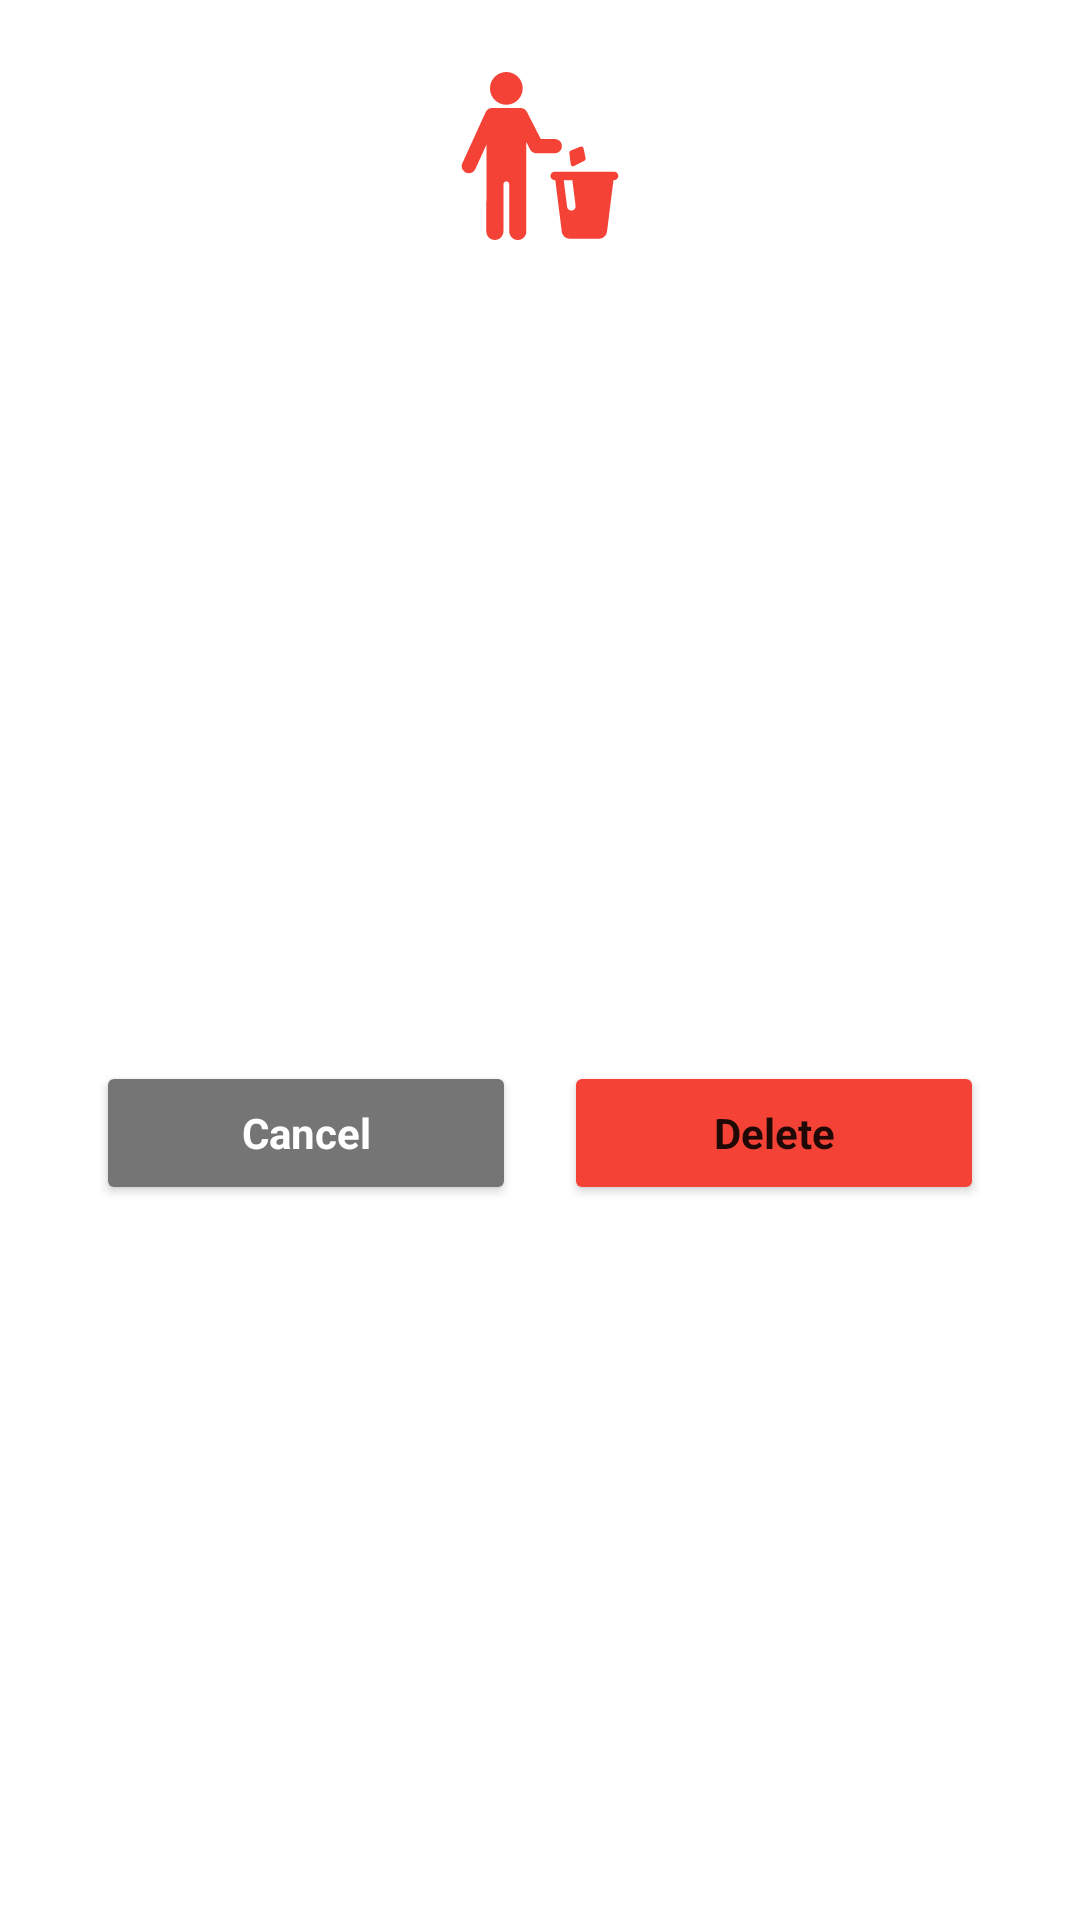

Reconstruct the res/layout file that produces this screen, plus the resources it refers to.
<!-- AndroidManifest.xml: application theme Theme.Trip -->
<!-- res/layout/fragment_confirm_dialog.xml -->
<?xml version="1.0" encoding="utf-8"?>
<androidx.constraintlayout.widget.ConstraintLayout xmlns:android="http://schemas.android.com/apk/res/android"
    xmlns:app="http://schemas.android.com/apk/res-auto"
    xmlns:tools="http://schemas.android.com/tools"
    android:layout_width="match_parent"
    android:layout_height="wrap_content"
    android:background="@drawable/dialog_round_bg"
    tools:context=".ConfirmDialogFragment">

    <ImageView
        android:id="@+id/imageView3"
        android:layout_width="wrap_content"
        android:layout_height="wrap_content"
        android:layout_marginTop="24dp"
        android:src="@drawable/ic_trash"
        app:layout_constraintEnd_toEndOf="parent"
        app:layout_constraintHorizontal_bias="0.5"
        app:layout_constraintStart_toStartOf="parent"
        app:layout_constraintTop_toTopOf="parent" />

    <TextView
        android:id="@+id/txtSureForDelete"
        android:layout_width="0dp"
        android:layout_height="wrap_content"
        android:layout_marginStart="32dp"
        android:layout_marginTop="8dp"
        android:layout_marginEnd="32dp"
        android:gravity="center"
        tools:text="@string/sure_for_delete"
        android:textColor="@color/colorSecondaryText"
        app:layout_constraintEnd_toEndOf="parent"
        app:layout_constraintHorizontal_bias="0.5"
        app:layout_constraintStart_toStartOf="parent"
        app:layout_constraintTop_toBottomOf="@+id/imageView3" />

    <Button
        android:id="@+id/btnCancelDelete"
        android:layout_width="0dp"
        android:layout_height="wrap_content"
        android:layout_marginStart="32dp"
        android:layout_marginEnd="8dp"
        android:backgroundTint="@color/colorSecondaryText"
        android:text="@string/cancel"
        android:textAllCaps="false"
        android:textColor="@android:color/white"
        android:textStyle="bold"
        app:layout_constraintEnd_toStartOf="@+id/btnDelete"
        app:layout_constraintHorizontal_chainStyle="packed"
        app:layout_constraintStart_toStartOf="parent"
        app:layout_constraintTop_toTopOf="@+id/btnDelete" />

    <Button
        android:id="@+id/btnDelete"
        android:layout_width="0dp"
        android:layout_height="wrap_content"
        android:layout_marginStart="8dp"
        android:layout_marginTop="24dp"
        android:layout_marginEnd="32dp"
        android:layout_marginBottom="16dp"
        android:backgroundTint="@color/red"
        android:text="@string/delete"
        android:textAllCaps="false"
        android:textStyle="bold"
        app:layout_constraintBottom_toBottomOf="parent"
        app:layout_constraintEnd_toEndOf="parent"
        app:layout_constraintStart_toEndOf="@+id/btnCancelDelete"
        app:layout_constraintTop_toBottomOf="@+id/txtSureForDelete" />
</androidx.constraintlayout.widget.ConstraintLayout>
<!-- resources referenced by this layout -->
<resources>
  <color name="colorSecondaryText">#757575</color>
  <color name="red">#F44336</color>
  <!-- drawable ic_trash: vector/xml drawable (drawable, 2152 chars, omitted) -->
  <string name="cancel">Cancel</string>
  <string name="delete">Delete</string>
  <string name="sure_for_delete">
          Are you sure you want to delete? &lt;b&gt;This action cannot be undone. &lt;/b&gt;
      </string>
  <style name="Theme.Trip" parent="Theme.MaterialComponents.Light.NoActionBar">
          
          <item name="colorPrimary">@color/colorPrimary</item>
          <item name="colorPrimaryVariant">@color/colorPrimaryDark</item>
          <item name="colorOnPrimary">@color/white</item>
          
          <item name="colorSecondary">@color/colorAccent</item>
          <item name="colorSecondaryVariant">@color/colorAccent</item>
          <item name="colorOnSecondary">@color/black</item>
          
          <item name="android:statusBarColor" tools:targetApi="l">?attr/colorPrimaryVariant</item>
          
  
          <item name="fontFamily">@font/opensans</item>
  
          <item name="bottomSheetDialogTheme">@style/BottomSheetTheme</item>
      </style>
  <color name="colorPrimary">#607D8B</color>
  <color name="colorPrimaryDark">#455A64</color>
  <color name="white">#FFFFFFFF</color>
  <color name="colorAccent">#FFC107</color>
  <color name="black">#FF000000</color>
  <style name="BottomSheetTheme" parent="ThemeOverlay.MaterialComponents.BottomSheetDialog">
          <item name="bottomSheetStyle">@style/CustomBottomSheetStyle</item>
      </style>
  <style name="CustomBottomSheetStyle" parent="Widget.MaterialComponents.BottomSheet">
          <item name="shapeAppearanceOverlay">@style/CustomShapeAppearance</item>
      </style>
  <style name="CustomShapeAppearance">
          <item name="cornerFamily">rounded</item>
          <item name="cornerSizeTopRight">16dp</item>
          <item name="cornerSizeTopLeft">16dp</item>
          <item name="cornerSizeBottomRight">0dp</item>
          <item name="cornerSizeBottomLeft">0dp</item>
      </style>
</resources>
